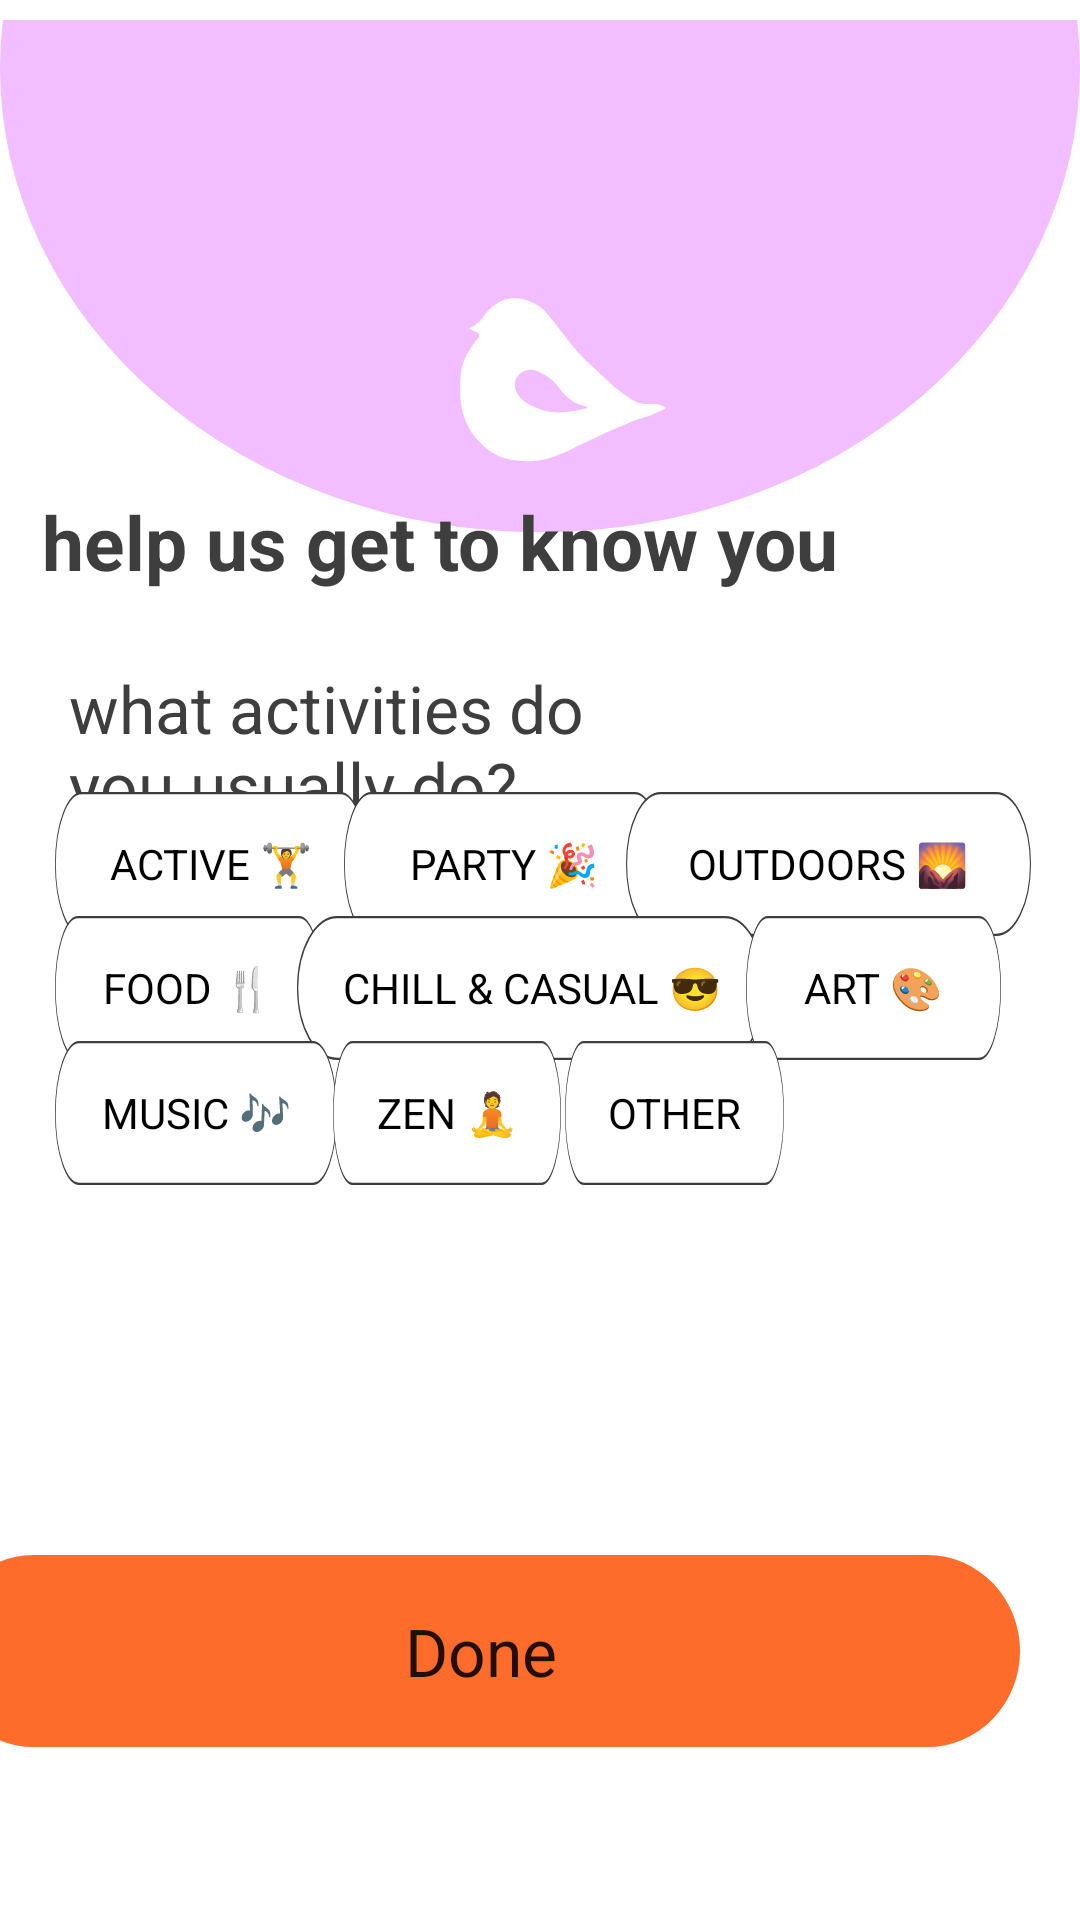

Reconstruct the res/layout file that produces this screen, plus the resources it refers to.
<!-- AndroidManifest.xml: application theme AppTheme -->
<!-- res/layout/fragment_info_gathering3_1.xml -->
<?xml version="1.0" encoding="utf-8"?>
<androidx.constraintlayout.widget.ConstraintLayout xmlns:android="http://schemas.android.com/apk/res/android"
    xmlns:app="http://schemas.android.com/apk/res-auto"
    xmlns:tools="http://schemas.android.com/tools"
    android:layout_width="match_parent"
    android:layout_height="match_parent"
    android:background="#FFFFFF"
    tools:context=".infogathering.InfoGathering3_1">

    <ImageView
        android:id="@+id/imageView"
        android:layout_width="wrap_content"
        android:layout_height="wrap_content"
        android:layout_marginTop="-10dp"
        android:layout_marginBottom="33dp"
        android:src="@drawable/infogathering_bird_icon"
        app:layout_constraintBottom_toBottomOf="parent"
        app:layout_constraintEnd_toEndOf="parent"
        app:layout_constraintHorizontal_bias="0.0"
        app:layout_constraintStart_toStartOf="parent"
        app:layout_constraintTop_toTopOf="parent"
        app:layout_constraintVertical_bias="0.000" />

    <TextView
        android:id="@+id/textView"
        android:layout_width="wrap_content"
        android:layout_height="wrap_content"
        android:text="help us get to know you"
        android:textAppearance="@style/Infogathering_style"
        app:layout_constraintBottom_toBottomOf="parent"
        app:layout_constraintEnd_toEndOf="parent"
        app:layout_constraintHorizontal_bias="0.15"
        app:layout_constraintStart_toStartOf="parent"
        app:layout_constraintTop_toTopOf="parent"
        app:layout_constraintVertical_bias="0.27" />

    <TextView
        android:id="@+id/textView2"
        android:layout_width="211dp"
        android:layout_height="65dp"
        android:layout_marginStart="23dp"
        android:layout_marginTop="24dp"
        android:layout_marginEnd="122dp"
        android:text="what activities do you usually do?"
        android:textAppearance="@style/Infogathering_style2"
        app:layout_constraintEnd_toEndOf="parent"
        app:layout_constraintHorizontal_bias="0.0"
        app:layout_constraintStart_toStartOf="parent"
        app:layout_constraintTop_toBottomOf="@+id/textView" />

    <CheckBox
        android:id="@+id/button_active"
        android:layout_width="104dp"
        android:layout_height="48dp"
        android:background="@drawable/radio_button_selector"
        android:button="@null"
        android:text="ACTIVE 🏋"
        android:textAlignment="center"
        app:layout_constraintBottom_toBottomOf="parent"
        app:layout_constraintEnd_toEndOf="parent"
        app:layout_constraintHorizontal_bias="0.071"
        app:layout_constraintStart_toStartOf="parent"
        app:layout_constraintTop_toTopOf="parent"
        app:layout_constraintVertical_bias="0.446" />

    <CheckBox
        android:id="@+id/button_party"
        android:layout_width="106dp"
        android:layout_height="48dp"
        android:background="@drawable/radio_button_selector"
        android:button="@null"
        android:text="PARTY 🎉"
        android:textAlignment="center"
        app:layout_constraintBottom_toBottomOf="parent"
        app:layout_constraintEnd_toEndOf="parent"
        app:layout_constraintHorizontal_bias="0.452"
        app:layout_constraintStart_toStartOf="parent"
        app:layout_constraintTop_toTopOf="parent"
        app:layout_constraintVertical_bias="0.446" />

    <CheckBox
        android:id="@+id/button_outdoors"
        android:layout_width="135dp"
        android:layout_height="48dp"
        android:background="@drawable/radio_button_selector"
        android:button="@null"
        android:textAlignment="center"
        android:text="OUTDOORS 🌄"
        app:layout_constraintBottom_toBottomOf="parent"
        app:layout_constraintEnd_toEndOf="parent"
        app:layout_constraintHorizontal_bias="0.927"
        app:layout_constraintStart_toStartOf="parent"
        app:layout_constraintTop_toTopOf="parent"
        app:layout_constraintVertical_bias="0.446" />

    <CheckBox
        android:id="@+id/button_food"
        android:layout_width="89dp"
        android:layout_height="48dp"
        android:background="@drawable/radio_button_selector"
        android:button="@null"
        android:textAlignment="center"
        android:text="FOOD 🍴"
        app:layout_constraintBottom_toBottomOf="parent"
        app:layout_constraintEnd_toEndOf="parent"
        app:layout_constraintHorizontal_bias="0.068"
        app:layout_constraintStart_toStartOf="parent"
        app:layout_constraintTop_toTopOf="parent"
        app:layout_constraintVertical_bias="0.516" />

    <CheckBox
        android:id="@+id/button_chill"
        android:layout_width="156dp"
        android:layout_height="48dp"
        android:background="@drawable/radio_button_selector"
        android:button="@null"
        android:textAlignment="center"
        android:text="CHILL &amp; CASUAL 😎"
        app:layout_constraintBottom_toBottomOf="parent"
        app:layout_constraintEnd_toEndOf="parent"
        app:layout_constraintHorizontal_bias="0.486"
        app:layout_constraintStart_toStartOf="parent"
        app:layout_constraintTop_toTopOf="parent"
        app:layout_constraintVertical_bias="0.516" />

    <CheckBox
        android:id="@+id/button_art"
        android:layout_width="85dp"
        android:layout_height="48dp"
        android:background="@drawable/radio_button_selector"
        android:button="@null"
        android:textAlignment="center"
        android:text="ART 🎨"
        app:layout_constraintBottom_toBottomOf="parent"
        app:layout_constraintEnd_toEndOf="parent"
        app:layout_constraintHorizontal_bias="0.904"
        app:layout_constraintStart_toStartOf="parent"
        app:layout_constraintTop_toTopOf="parent"
        app:layout_constraintVertical_bias="0.516" />

    <CheckBox
        android:id="@+id/button_music"
        android:layout_width="94dp"
        android:layout_height="48dp"
        android:background="@drawable/radio_button_selector"
        android:button="@null"
        android:textAlignment="center"
        android:text="MUSIC 🎶"
        app:layout_constraintBottom_toBottomOf="parent"
        app:layout_constraintEnd_toEndOf="parent"
        app:layout_constraintHorizontal_bias="0.069"
        app:layout_constraintStart_toStartOf="parent"
        app:layout_constraintTop_toTopOf="parent"
        app:layout_constraintVertical_bias="0.586" />

    <CheckBox
        android:id="@+id/button_zen"
        android:layout_width="76dp"
        android:layout_height="48dp"
        android:background="@drawable/radio_button_selector"
        android:button="@null"
        android:textAlignment="center"
        android:text="ZEN 🧘"
        app:layout_constraintBottom_toBottomOf="parent"
        app:layout_constraintEnd_toEndOf="parent"
        app:layout_constraintHorizontal_bias="0.391"
        app:layout_constraintStart_toStartOf="parent"
        app:layout_constraintTop_toTopOf="parent"
        app:layout_constraintVertical_bias="0.586" />

    <CheckBox
        android:id="@+id/button_other"
        android:layout_width="73dp"
        android:layout_height="48dp"
        android:background="@drawable/radio_button_selector"
        android:button="@null"
        android:textAlignment="center"
        android:text="OTHER"
        app:layout_constraintBottom_toBottomOf="parent"
        app:layout_constraintEnd_toEndOf="parent"
        app:layout_constraintHorizontal_bias="0.656"
        app:layout_constraintStart_toStartOf="parent"
        app:layout_constraintTop_toTopOf="parent"
        app:layout_constraintVertical_bias="0.586" />

    <Button
        android:id="@+id/button_done"
        android:layout_width="wrap_content"
        android:layout_height="wrap_content"
        android:layout_marginStart="20dp"
        android:layout_marginEnd="20dp"
        android:background="@drawable/infogathering_done_button"
        android:text="Done"
        android:textAppearance="@style/TextAppearance.AppCompat.Large"
        app:layout_constraintBottom_toBottomOf="parent"
        app:layout_constraintEnd_toEndOf="parent"
        app:layout_constraintHorizontal_bias="1.0"
        app:layout_constraintStart_toStartOf="parent"
        app:layout_constraintTop_toTopOf="parent"
        app:layout_constraintVertical_bias="0.9" />
</androidx.constraintlayout.widget.ConstraintLayout>
<!-- resources referenced by this layout -->
<resources>
  <!-- drawable infogathering_bird_icon: vector/xml drawable (drawable, 2386 chars, omitted) -->
  <!-- drawable infogathering_done_button (drawable) -->
  <vector xmlns:android="http://schemas.android.com/apk/res/android"
      android:width="372dp"
      android:height="64dp"
      android:viewportWidth="372"
      android:viewportHeight="64">
    <path
        android:pathData="M32,0L340,0A32,32 0,0 1,372 32L372,32A32,32 0,0 1,340 64L32,64A32,32 0,0 1,0 32L0,32A32,32 0,0 1,32 0z"
        android:fillColor="#FE6C2C"/>
  </vector>
  <!-- drawable radio_button_selector (drawable) -->
  <selector xmlns:android="http://schemas.android.com/apk/res/android">
      <item android:drawable="@drawable/infogathering_selected_button" android:state_checked="true" />
      <item android:drawable="@drawable/infogathering_white_button" />
  </selector>
  <style name="Infogathering_style">
          <item name="android:textSize">
              25sp
          </item>
          <item name="android:textStyle">
              bold
          </item>
          <item name="android:textColor">
              #3E3E3E
          </item>
      </style>
  <style name="Infogathering_style2">
          <item name="android:textSize">
              22sp
          </item>
          <item name="android:textColor">
              #3E3E3E
          </item>
      </style>
  <style name="AppTheme" parent="Theme.AppCompat.Light.NoActionBar" />
  <!-- drawable infogathering_selected_button (drawable) -->
  <vector xmlns:android="http://schemas.android.com/apk/res/android"
      android:width="372dp"
      android:height="64dp"
      android:viewportWidth="372"
      android:viewportHeight="64">
    <path
        android:pathData="M32,1.5L340,1.5A30.5,30.5 0,0 1,370.5 32L370.5,32A30.5,30.5 0,0 1,340 62.5L32,62.5A30.5,30.5 0,0 1,1.5 32L1.5,32A30.5,30.5 0,0 1,32 1.5z"
        android:strokeWidth="3"
        android:fillColor="#F2BEFF"
        android:fillAlpha="0.25"
        android:strokeColor="#F2BEFF"/>
  </vector>
  <!-- drawable infogathering_white_button (drawable) -->
  <vector xmlns:android="http://schemas.android.com/apk/res/android"
      android:width="372dp"
      android:height="64dp"
      android:viewportWidth="372"
      android:viewportHeight="64">
    <path
        android:strokeWidth="1"
        android:pathData="M32,0.5L340,0.5A31.5,31.5 0,0 1,371.5 32L371.5,32A31.5,31.5 0,0 1,340 63.5L32,63.5A31.5,31.5 0,0 1,0.5 32L0.5,32A31.5,31.5 0,0 1,32 0.5z"
        android:fillColor="#ffffff"
        android:strokeColor="#3E3E3E"/>
  </vector>
</resources>
